Image classification data set "data" (appppples/Beverage-Logo-Classification on GitHub). Class labels (4): Chagee, Heytea, Luckin, Mixue.

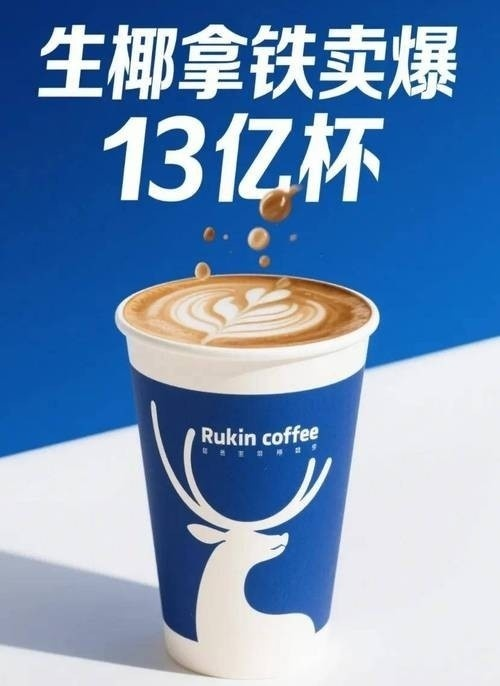
Label: Luckin

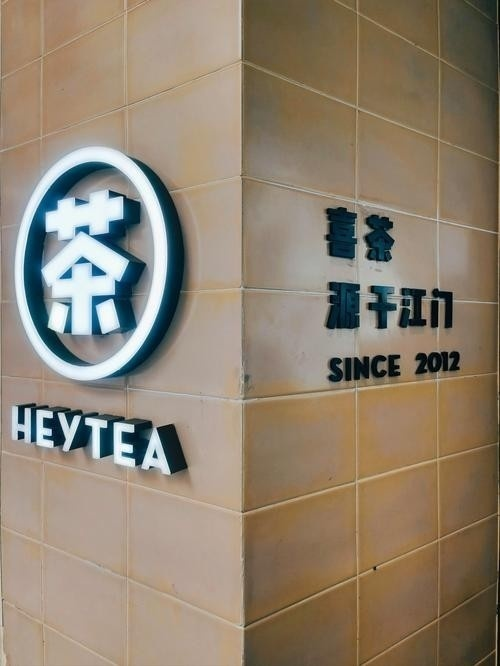
Label: Heytea

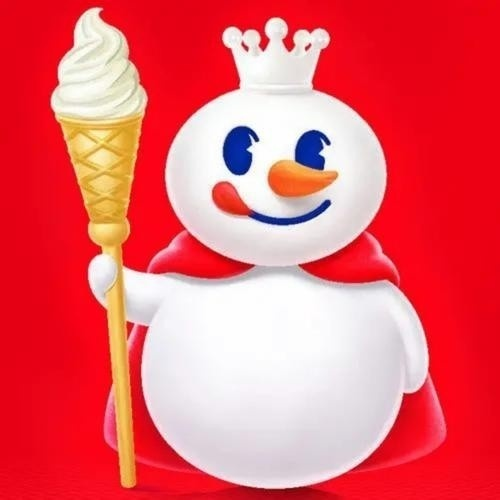
Label: Mixue

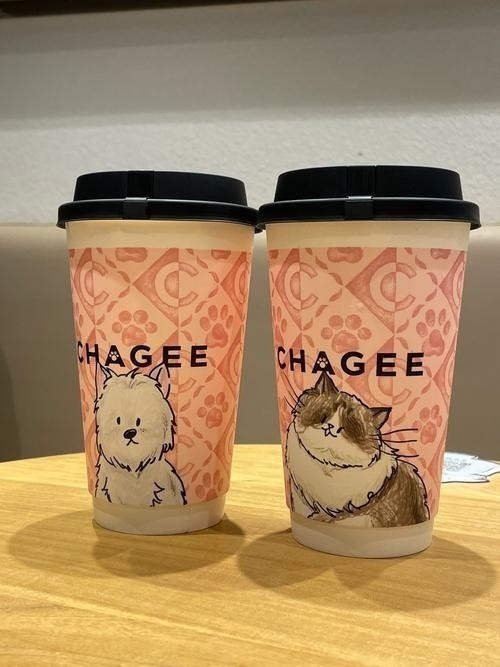
Label: Chagee

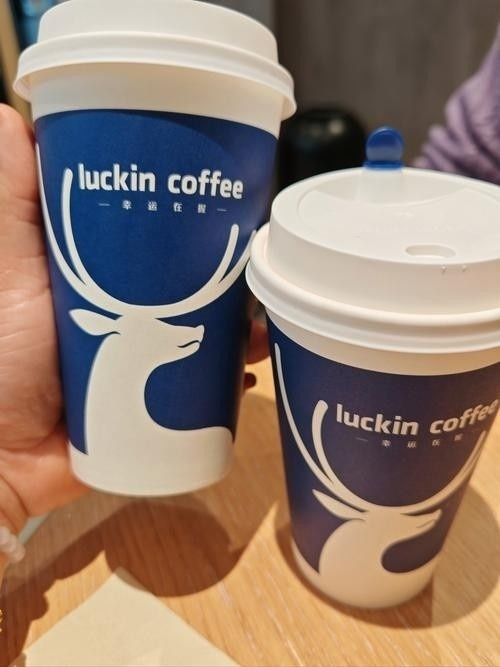
Label: Luckin

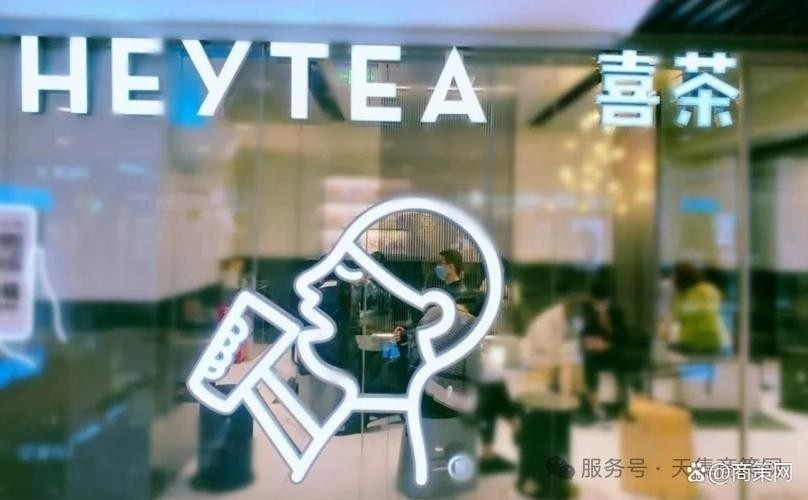
Label: Heytea
